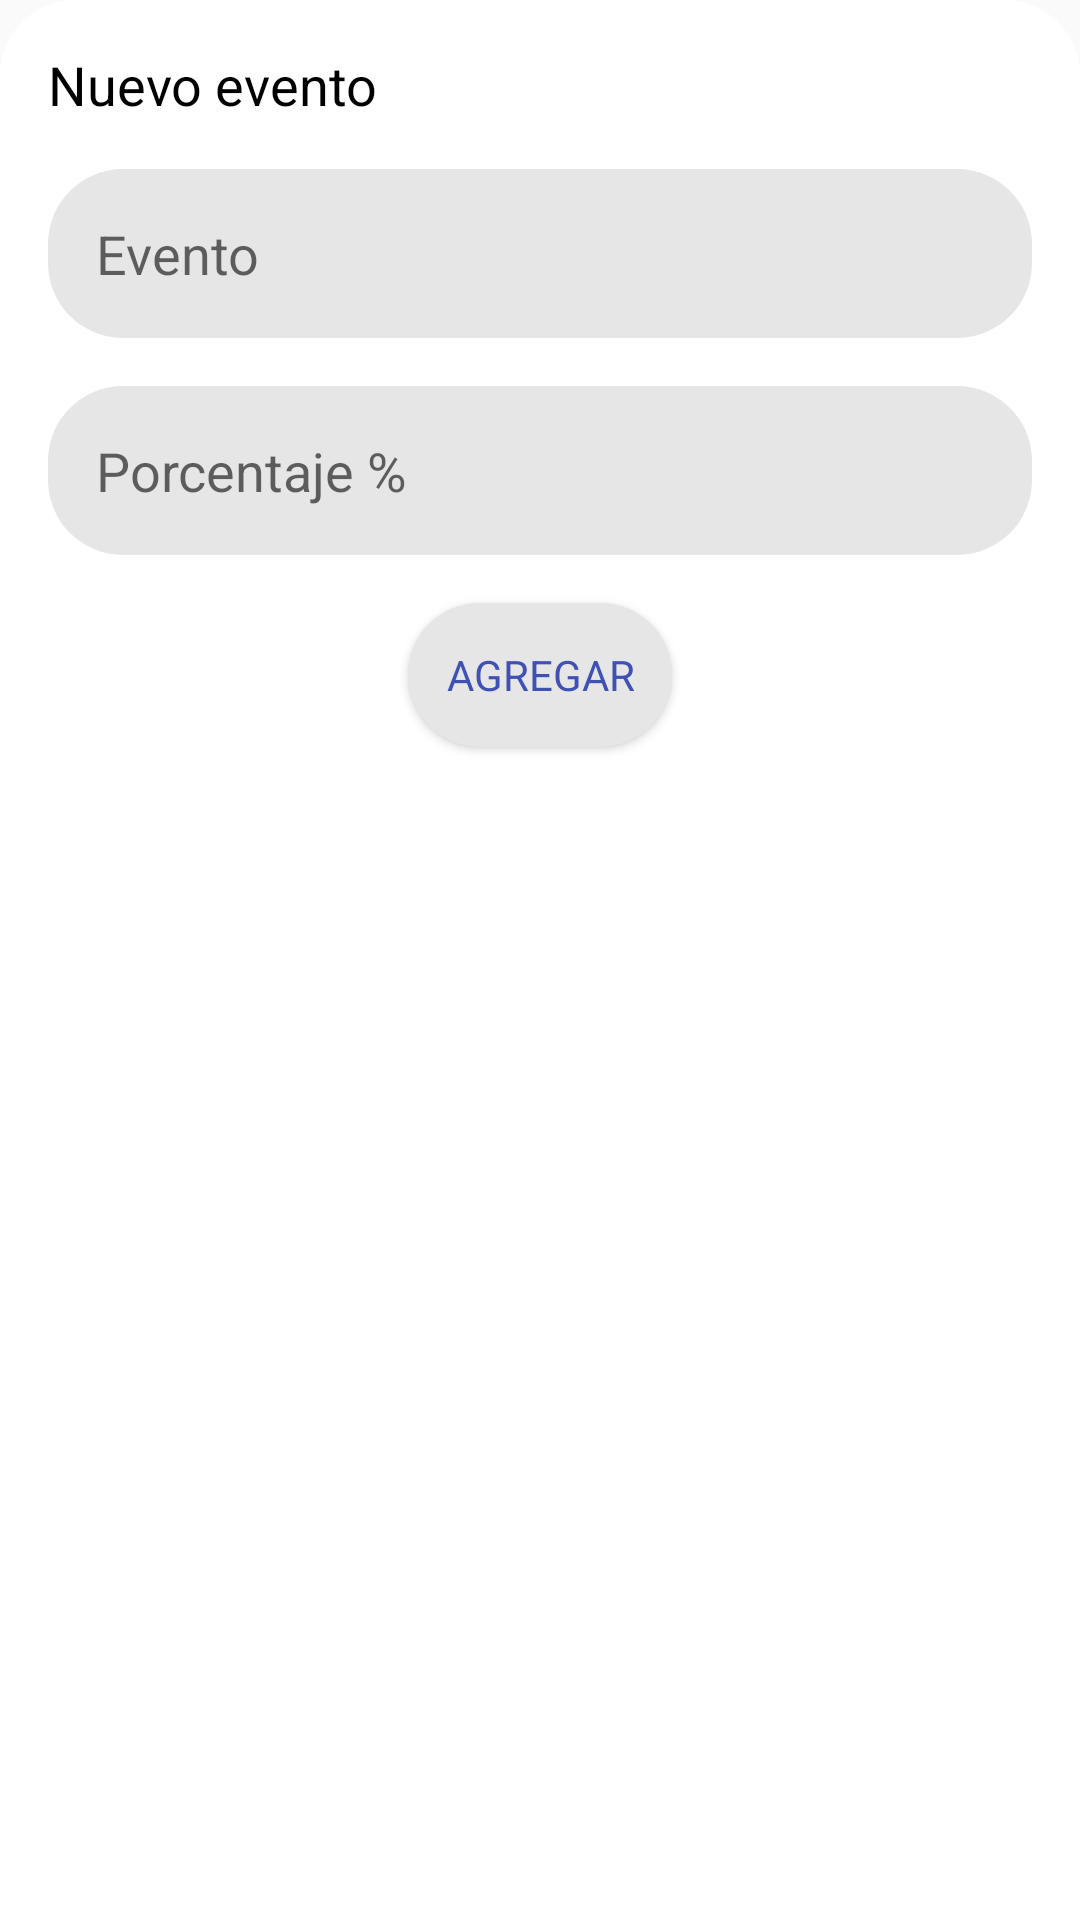

Reconstruct the res/layout file that produces this screen, plus the resources it refers to.
<!-- AndroidManifest.xml: application theme AppTheme -->
<!-- res/layout/add_event_bottom_sheet.xml -->
<?xml version="1.0" encoding="utf-8"?>
<LinearLayout
    android:id="@+id/bottomSheet"
    xmlns:android="http://schemas.android.com/apk/res/android"
    xmlns:app="http://schemas.android.com/apk/res-auto"
    android:layout_width="match_parent"
    android:layout_height="wrap_content"
    android:orientation="vertical"
    app:layout_behavior="@string/bottom_sheet_behavior"
    app:behavior_hideable="true"
    app:behavior_peekHeight="64dp"
    android:padding="16dp"
    android:background="@drawable/bottom_sheet_background">

    <RelativeLayout
        android:orientation="horizontal"
        android:layout_width="match_parent"
        android:layout_height="wrap_content">

        <TextView
            android:layout_width="match_parent"
            android:layout_height="wrap_content"
            android:text="Nuevo evento"
            style="@style/Base.TextAppearance.AppCompat.Medium"
            android:textColor="@android:color/black"
            android:layout_weight="10"/>

        <ImageView
            android:id="@+id/closeBottomSheet"
            android:layout_width="wrap_content"
            android:layout_height="wrap_content"
            android:src="@drawable/ic_round_close_24px"
            android:layout_alignParentEnd="true"
            android:background="?selectableItemBackgroundBorderless"/>

    </RelativeLayout>

    <EditText
        android:id="@+id/insertEvent"
        android:layout_width="match_parent"
        android:layout_height="wrap_content"
        style="@style/EditTextStyle"
        android:hint="Evento"
        android:layout_marginTop="16dp"
        android:inputType="text"
        android:maxLength="40"/>

    <EditText
        android:id="@+id/insertPercentage"
        android:layout_width="match_parent"
        android:layout_height="wrap_content"
        style="@style/EditTextStyle"
        android:layout_marginTop="16dp"
        android:hint="Porcentaje %"
        android:inputType="numberDecimal"
        android:maxLength="5"/>

    <Button
        android:id="@+id/addProgressButton"
        android:layout_width="wrap_content"
        android:layout_height="wrap_content"
        style="@style/ButtonStyle"
        android:text="AGREGAR"
        android:layout_gravity="center"
        android:layout_marginTop="16dp"
        android:layout_marginBottom="8dp"/>

</LinearLayout>
<!-- resources referenced by this layout -->
<resources>
  <!-- drawable bottom_sheet_background (drawable) -->
  <?xml version="1.0" encoding="utf-8"?>
  <shape xmlns:android="http://schemas.android.com/apk/res/android">
  
      <solid
          android:color="@android:color/white"/>
  
      <corners
          android:topLeftRadius="25dp"
          android:topRightRadius="25dp"/>
  
  </shape>
  <style name="ButtonStyle" parent="android:Widget.Button">
          <item name="android:background">@drawable/button_background</item>
          <item name="android:textColor">@android:color/white</item>
      </style>
  <style name="EditTextStyle" parent="android:Widget.EditText">
          <item name="android:padding">16dp</item>
          <item name="android:background">@drawable/edit_text_background</item>
      </style>
  <style name="AppTheme" parent="Theme.AppCompat.Light.NoActionBar">
          
          <item name="colorPrimary">@color/colorPrimary</item>
          <item name="colorPrimaryDark">@color/colorPrimaryDark</item>
          <item name="colorAccent">@color/colorAccent</item>
      </style>
  <!-- drawable button_background (drawable) -->
  <?xml version="1.0" encoding="utf-8"?>
  <shape xmlns:android="http://schemas.android.com/apk/res/android">
  
      <solid
          android:color="@color/colorAccent"/>
  
      <corners
          android:radius="100dp"/>
  
  </shape>
  <!-- drawable edit_text_background (drawable) -->
  <?xml version="1.0" encoding="utf-8"?>
  <shape xmlns:android="http://schemas.android.com/apk/res/android">
  
      <solid
          android:color="@color/editText"/>
  
      <corners
          android:radius="25dp"/>
  
  </shape>
  <color name="colorPrimary">#ffffff</color>
  <color name="colorPrimaryDark">#ffffff</color>
  <color name="colorAccent">#3F51B5</color>
  <color name="editText">#E6E6E6</color>
</resources>
